Run: headless pygame with SDL's dummy video driver; simulated clock (each Clock.tick advances the game by its frame time, no real sleeping); random seed 0; keys injected as events and as key.get_pressed() state; no mouse input.
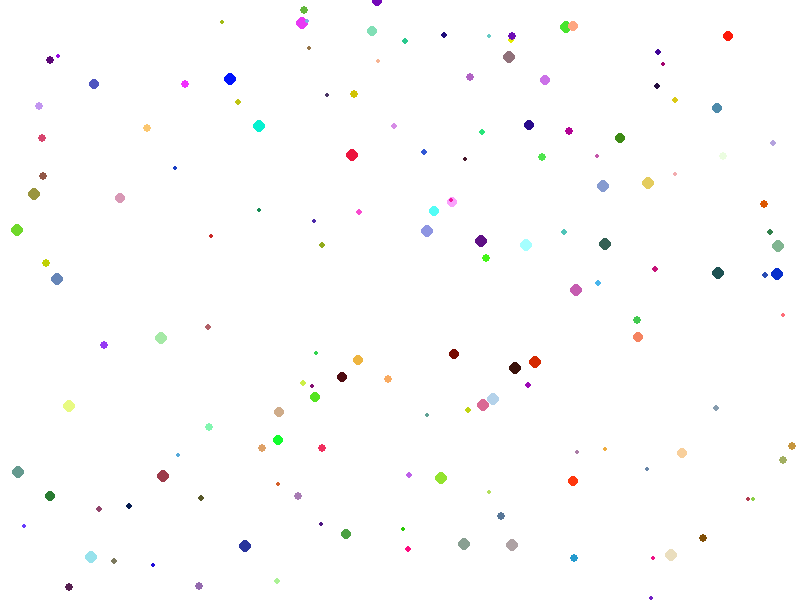
Frame 1 of 4 · flips 1–60 · no input
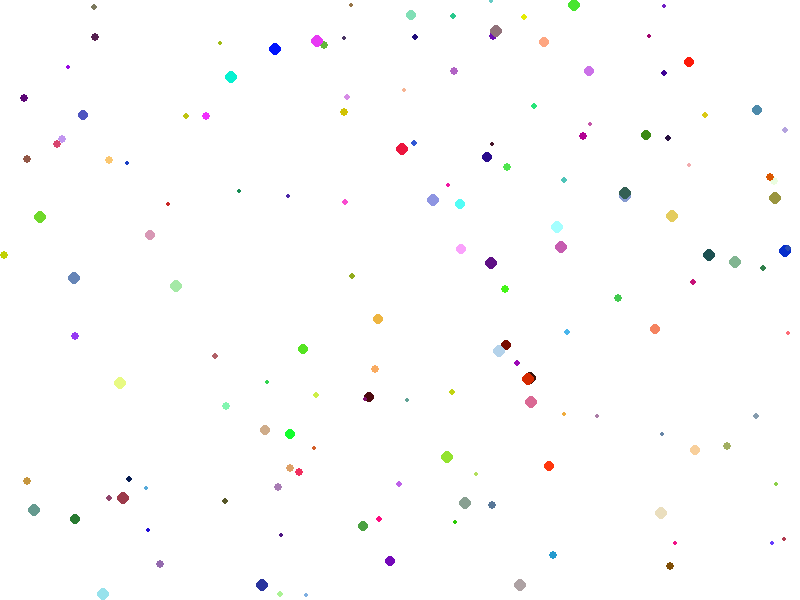
Frame 2 of 4 · flips 61–180 · tapped SPACE, RETURN · held RIGHT (→), D
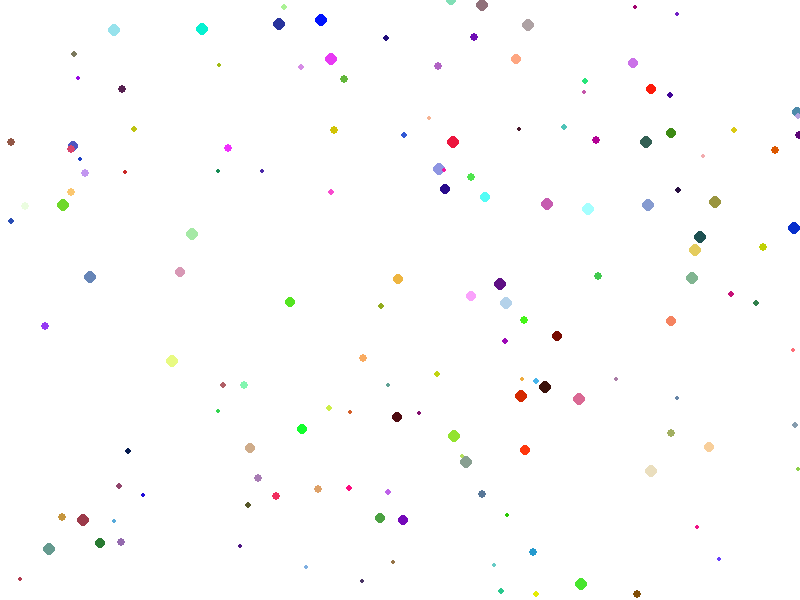
Frame 3 of 4 · flips 181–300 · held DOWN (↓), S
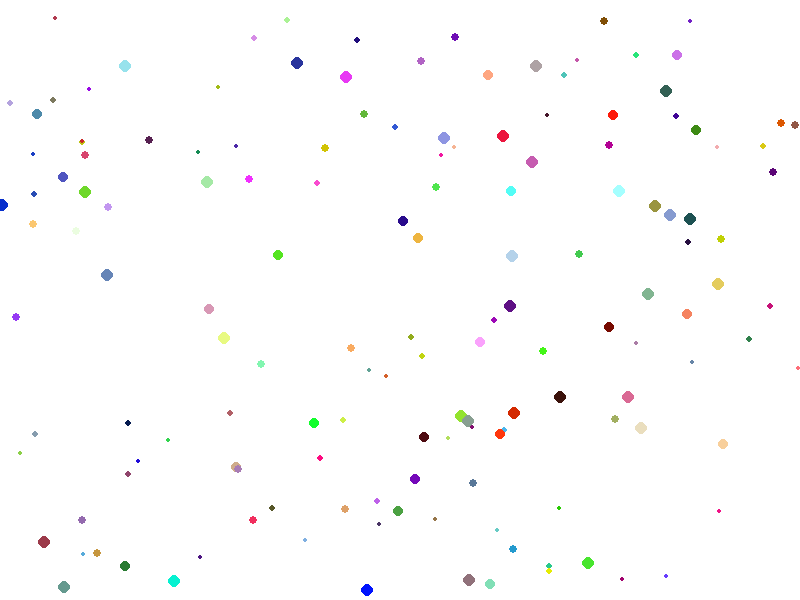
Frame 4 of 4 · flips 301–420 · held LEFT (←), A, UP (↑), W

The pygame program that drew these frames:

import pygame
import random
import math
import sys

# Initialize Pygame
pygame.init()

# Screen setup
SCREEN_WIDTH, SCREEN_HEIGHT = 800, 600
screen = pygame.display.set_mode((SCREEN_WIDTH, SCREEN_HEIGHT))
pygame.display.set_caption("Floating Random-Colored Dots")
clock = pygame.time.Clock()


# Dot class
class Dot:
    def __init__(self):
        self.x = random.uniform(0, SCREEN_WIDTH)
        self.y = random.uniform(0, SCREEN_HEIGHT)
        self.radius = random.randint(2, 6)
        self.speed = random.uniform(0.1, 0.5)

        # Random direction
        angle = random.uniform(0, 2 * math.pi)
        self.dx = math.cos(angle) * self.speed
        self.dy = math.sin(angle) * self.speed

        # Truly random color
        self.color = (
            random.randint(0, 255),
            random.randint(0, 255),
            random.randint(0, 255)
        )

    def update(self):
        self.x += self.dx
        self.y += self.dy

        # Wrap around screen edges
        if self.x < 0: 
            self.x = SCREEN_WIDTH
        elif self.x > SCREEN_WIDTH: 
            self.x = 0
        if self.y < 0: 
            self.y = SCREEN_HEIGHT
        elif self.y > SCREEN_HEIGHT: 
            self.y = 0

    def draw(self, surface):
        pygame.draw.circle(surface, self.color, (int(self.x), int(self.y)), self.radius)

# Create dots
NUM_DOTS = 150
dots = [Dot() for _ in range(NUM_DOTS)]

# Main loop
running = True
while running:
    clock.tick(60)

    # Events
    for event in pygame.event.get():
        if event.type == pygame.QUIT:
            running = False

    # Draw background
    screen.fill((255, 255, 255))  # White background

    # Update and draw dots
    for dot in dots:
        dot.update()
        dot.draw(screen)

    pygame.display.flip()

# Quit
pygame.quit()
sys.exit()
